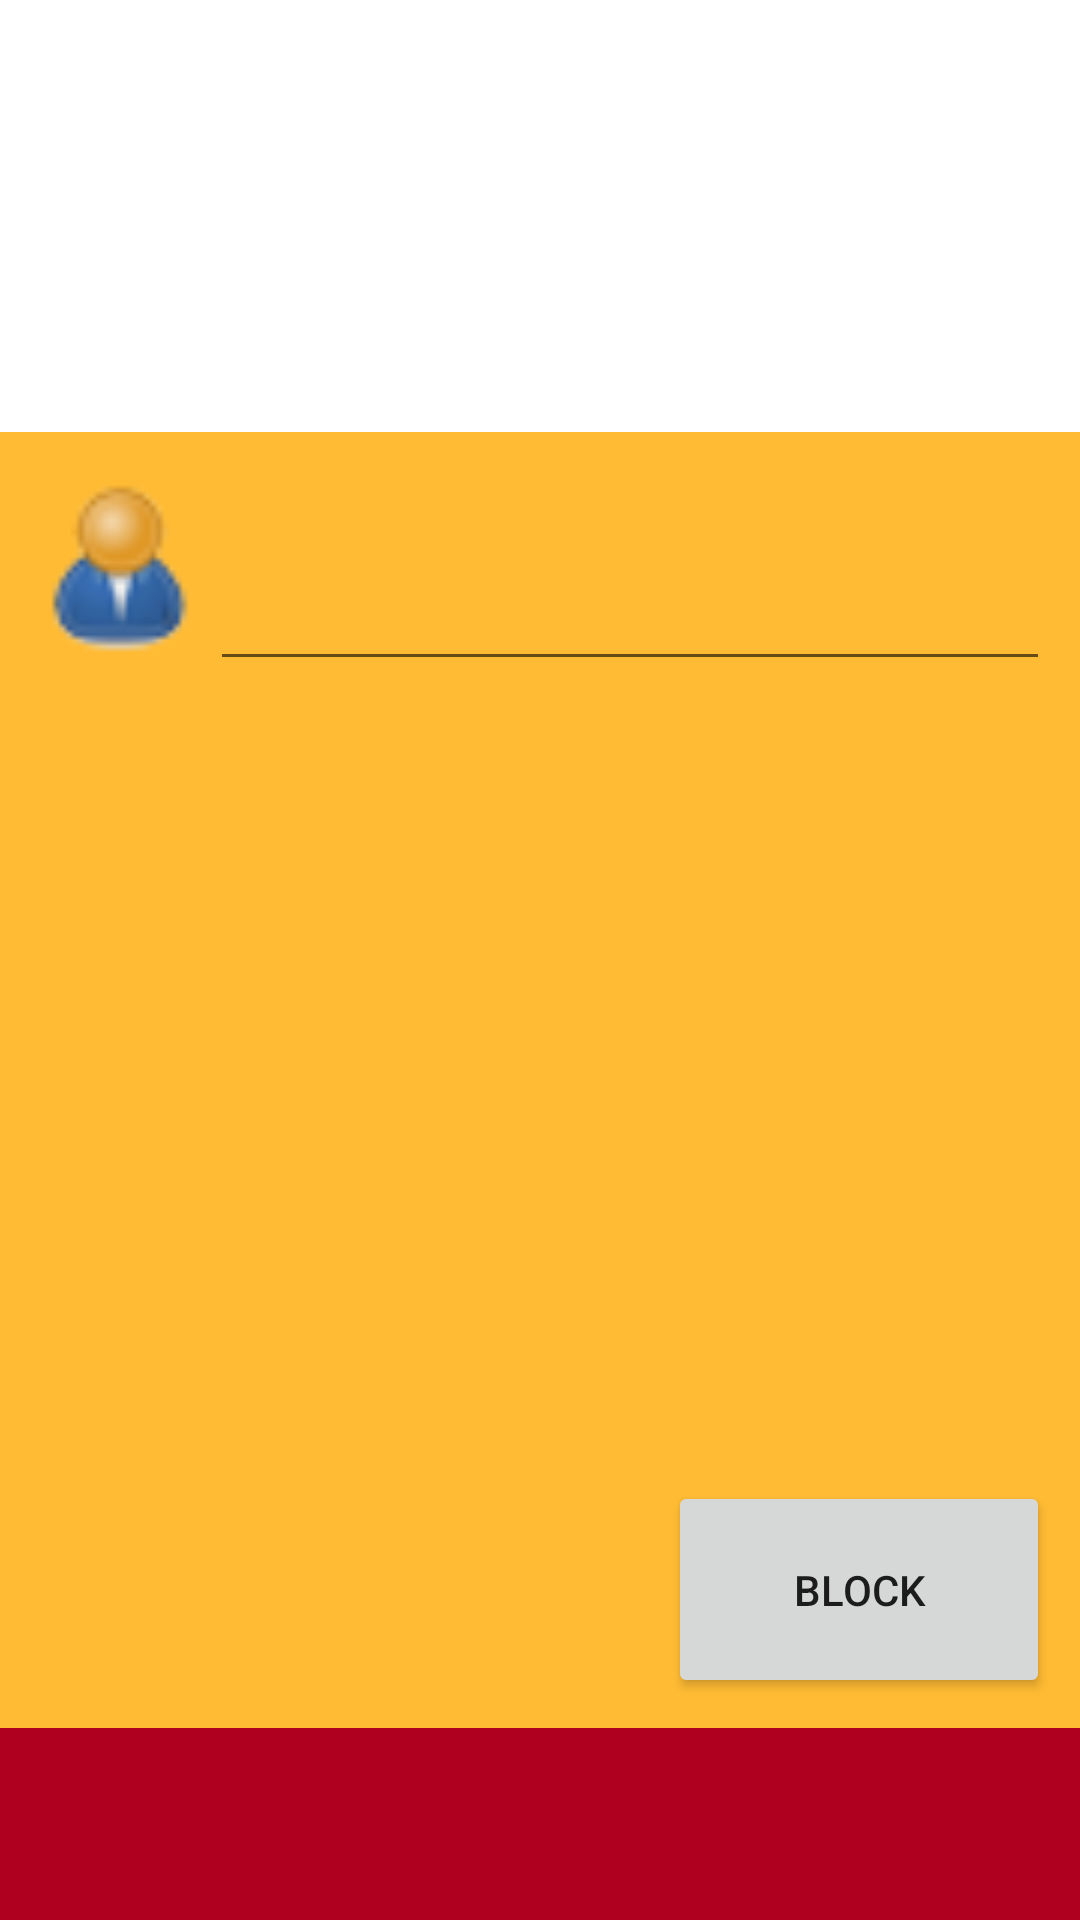

Produce the Android XML layout that renders to this screen, including the resource entries it uses.
<!-- AndroidManifest.xml: application theme Theme.EzapiyaDigitalEducation -->
<!-- res/layout/blockuserlayout.xml -->
<?xml version="1.0" encoding="utf-8"?>
<RelativeLayout xmlns:android="http://schemas.android.com/apk/res/android"
    xmlns:app="http://schemas.android.com/apk/res-auto"
    xmlns:tools="http://schemas.android.com/tools"
    android:layout_width="match_parent"
    android:layout_height="match_parent"
    tools:context=".MainActivity" >

    <LinearLayout
        android:layout_width="match_parent"
        android:layout_height="match_parent"
        android:orientation="vertical">

        <LinearLayout
            android:layout_width="match_parent"
            android:layout_height="match_parent"
            android:layout_weight="10"
            android:orientation="vertical">

            <LinearLayout
                android:layout_width="match_parent"
                android:layout_height="match_parent"
                android:layout_weight="90"
                android:background="@drawable/ic_launcher_background"
                android:orientation="vertical">

            </LinearLayout>

            <LinearLayout
                android:layout_width="match_parent"
                android:layout_height="match_parent"
                android:layout_weight="30"
                android:background="@android:color/holo_orange_light"
                android:orientation="vertical"
                android:padding="10dp"
                android:weightSum="1">

                <LinearLayout
                    android:layout_width="match_parent"
                    android:layout_height="match_parent"
                    android:orientation="vertical">

                    <LinearLayout
                        android:layout_width="match_parent"
                        android:layout_height="match_parent"
                        android:layout_weight="70"
                        android:orientation="horizontal">

                        <ImageView
                            android:id="@+id/imageView"
                            android:layout_width="wrap_content"
                            android:layout_height="match_parent"
                            android:layout_weight="30"
                            app:srcCompat="@drawable/user_30" />

                        <EditText
                            android:id="@+id/txtusername"
                            android:layout_width="wrap_content"
                            android:layout_height="match_parent"
                            android:layout_weight="70"
                            android:ems="10"
                            android:inputType="textPersonName"
                            android:text="" />

                    </LinearLayout>

                    <LinearLayout
                        android:layout_width="match_parent"
                        android:layout_height="match_parent"
                        android:layout_weight="30"
                        android:orientation="vertical"></LinearLayout>

                    <LinearLayout
                        android:layout_width="match_parent"
                        android:layout_height="match_parent"
                        android:layout_weight="70"
                        android:orientation="horizontal">

                        <LinearLayout
                            android:layout_width="match_parent"
                            android:layout_height="match_parent"
                            android:layout_weight="30"
                            android:orientation="horizontal"></LinearLayout>

                        <Button
                            android:id="@+id/btnlogin"
                            android:layout_width="match_parent"
                            android:layout_height="match_parent"
                            android:layout_weight="50"
                            android:text="Block" />

                    </LinearLayout>
                </LinearLayout>
            </LinearLayout>

        </LinearLayout>

        <LinearLayout
            android:layout_width="match_parent"
            android:layout_height="match_parent"
            android:layout_weight="90"
            android:background="@color/design_default_color_error"
            android:orientation="vertical">

            <TextView
                android:id="@+id/txterror"
                android:layout_width="match_parent"
                android:layout_height="match_parent"
                android:text=""
                android:textColor="@color/white" />
        </LinearLayout>
    </LinearLayout>

</RelativeLayout>
<!-- resources referenced by this layout -->
<resources>
  <!-- drawable user_30: png bitmap (drawable-v24, 2354 bytes) -->
  <style name="Theme.EzapiyaDigitalEducation" parent="Theme.MaterialComponents.DayNight.DarkActionBar">
          
          <item name="colorPrimary">@color/purple_500</item>
          <item name="colorPrimaryVariant">@color/purple_700</item>
          <item name="colorOnPrimary">@color/white</item>
          
          <item name="colorSecondary">@color/teal_200</item>
          <item name="colorSecondaryVariant">@color/teal_700</item>
          <item name="colorOnSecondary">@color/black</item>
          
          <item name="android:statusBarColor" tools:targetApi="l">?attr/colorPrimaryVariant</item>
          
      </style>
  <!-- not gathered from this repository: default colours our renderer supplied (Android Studio template values) -->
  <color name="purple_500">#FF6200EE</color>
  <color name="purple_700">#FF3700B3</color>
  <color name="teal_200">#FF03DAC5</color>
  <color name="teal_700">#FF018786</color>
  <color name="black">#FF000000</color>
  <color name="white">#FFFFFFFF</color>
</resources>
